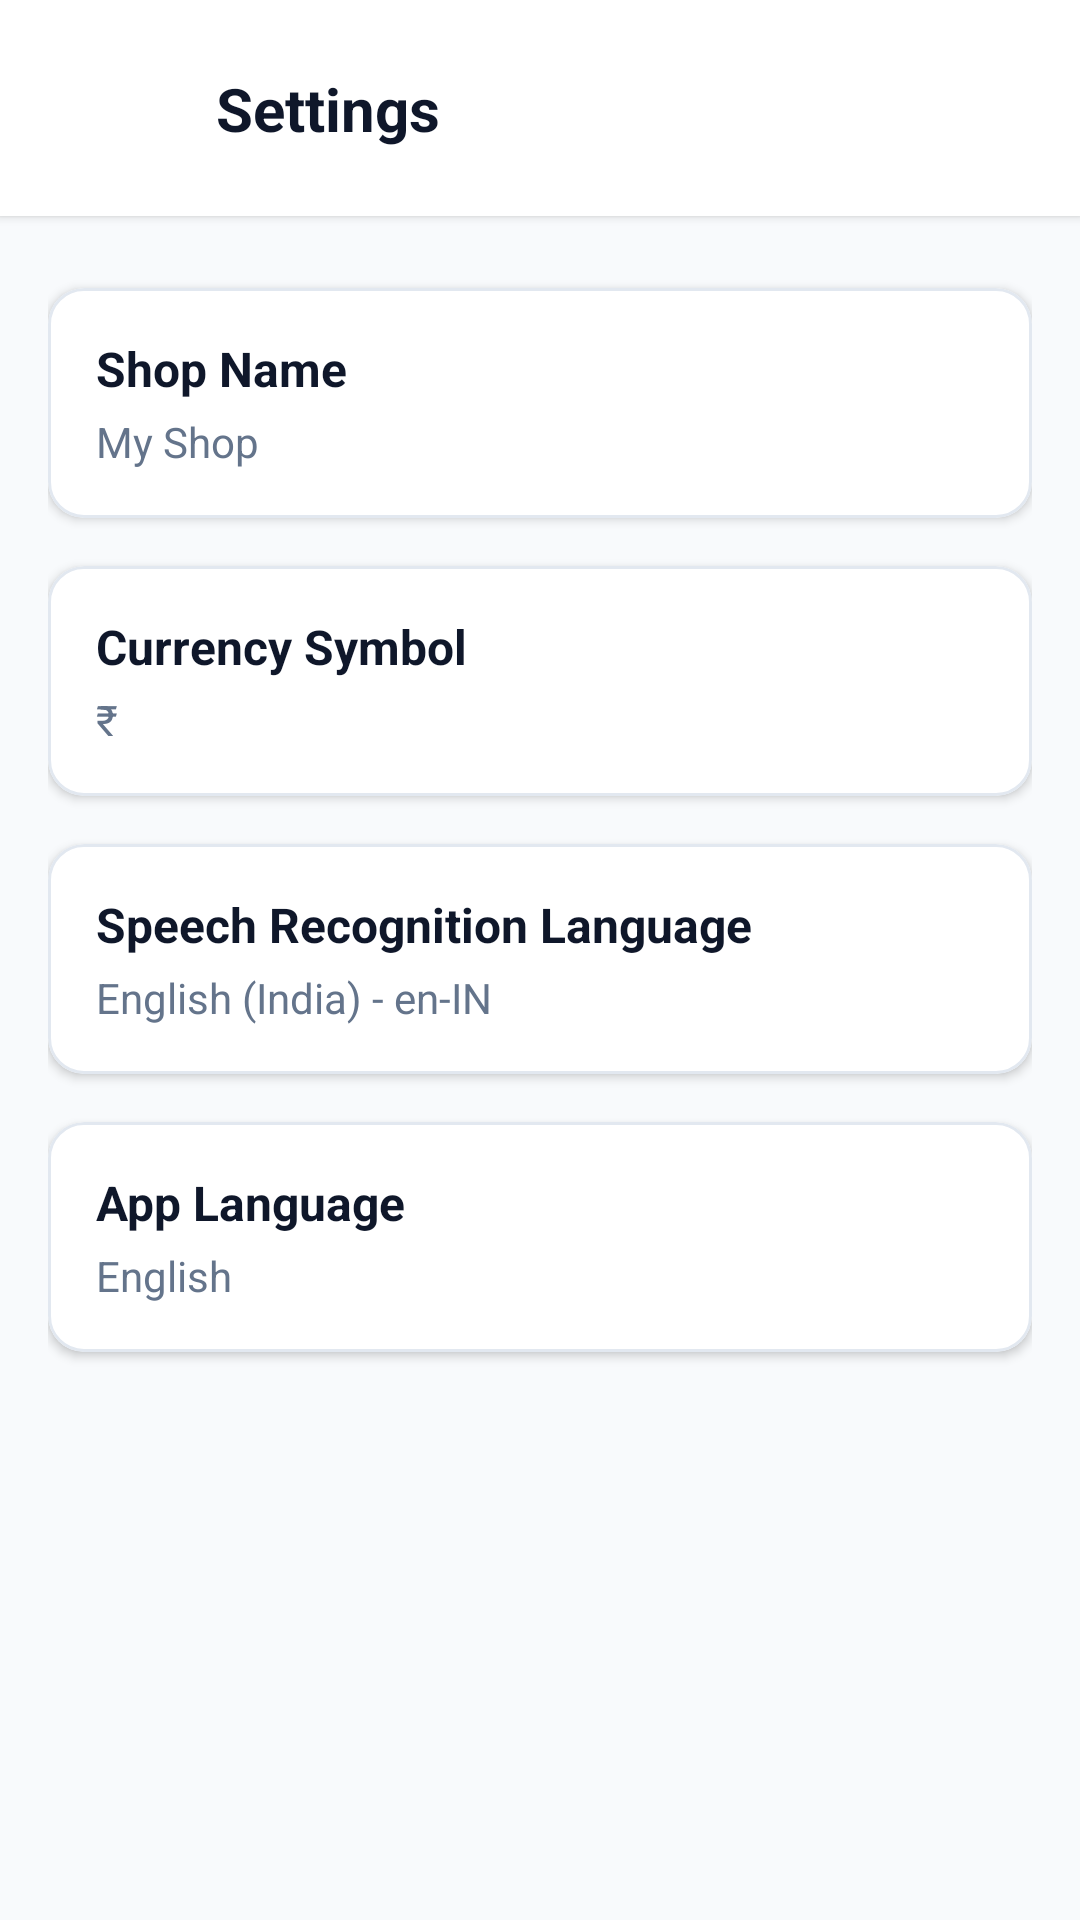

Reconstruct the res/layout file that produces this screen, plus the resources it refers to.
<!-- AndroidManifest.xml: application theme Theme.SalesVoice -->
<!-- res/layout/activity_settings.xml -->
<?xml version="1.0" encoding="utf-8"?>
<androidx.constraintlayout.widget.ConstraintLayout xmlns:android="http://schemas.android.com/apk/res/android"
    xmlns:app="http://schemas.android.com/apk/res-auto"
    android:layout_width="match_parent"
    android:layout_height="match_parent"
    android:background="@color/background">

    
    <androidx.constraintlayout.widget.ConstraintLayout
        android:id="@+id/clToolbar"
        android:layout_width="0dp"
        android:layout_height="wrap_content"
        android:background="@color/surface"
        android:elevation="2dp"
        android:padding="16dp"
        app:layout_constraintEnd_toEndOf="parent"
        app:layout_constraintStart_toStartOf="parent"
        app:layout_constraintTop_toTopOf="parent">

        <ImageButton
            android:id="@+id/btnBack"
            android:layout_width="40dp"
            android:layout_height="40dp"
            android:background="?attr/selectableItemBackgroundBorderless"
            android:contentDescription="@string/go_back"
            android:src="@drawable/ic_arrow_back"
            app:tint="@color/text_primary"
            app:layout_constraintBottom_toBottomOf="parent"
            app:layout_constraintStart_toStartOf="parent"
            app:layout_constraintTop_toTopOf="parent" />

        <TextView
            android:layout_width="wrap_content"
            android:layout_height="wrap_content"
            android:layout_marginStart="16dp"
            android:text="@string/settings_title"
            android:textColor="@color/text_primary"
            android:textSize="20sp"
            android:textStyle="bold"
            app:layout_constraintBottom_toBottomOf="parent"
            app:layout_constraintStart_toEndOf="@id/btnBack"
            app:layout_constraintTop_toTopOf="parent" />

    </androidx.constraintlayout.widget.ConstraintLayout>

    
    <LinearLayout
        android:layout_width="0dp"
        android:layout_height="0dp"
        android:orientation="vertical"
        android:padding="16dp"
        app:layout_constraintBottom_toBottomOf="parent"
        app:layout_constraintEnd_toEndOf="parent"
        app:layout_constraintStart_toStartOf="parent"
        app:layout_constraintTop_toBottomOf="@id/clToolbar">

        
        <com.google.android.material.card.MaterialCardView
            android:id="@+id/cvShopName"
            android:layout_width="match_parent"
            android:layout_height="wrap_content"
            android:layout_marginVertical="8dp"
            android:clickable="true"
            android:focusable="true"
            app:cardCornerRadius="12dp"
            app:cardElevation="2dp"
            app:strokeColor="@color/card_border"
            app:strokeWidth="1dp">

            <LinearLayout
                android:layout_width="match_parent"
                android:layout_height="wrap_content"
                android:orientation="vertical"
                android:padding="16dp">

                <TextView
                    android:layout_width="wrap_content"
                    android:layout_height="wrap_content"
                    android:text="@string/settings_shop_name"
                    android:textColor="@color/text_primary"
                    android:textSize="16sp"
                    android:textStyle="bold" />

                <TextView
                    android:id="@+id/tvCurrentShopName"
                    android:layout_width="wrap_content"
                    android:layout_height="wrap_content"
                    android:layout_marginTop="4dp"
                    android:text="@string/default_shop_name"
                    android:textColor="@color/text_secondary"
                    android:textSize="14sp" />
            </LinearLayout>
        </com.google.android.material.card.MaterialCardView>

        
        <com.google.android.material.card.MaterialCardView
            android:id="@+id/cvCurrency"
            android:layout_width="match_parent"
            android:layout_height="wrap_content"
            android:layout_marginVertical="8dp"
            android:clickable="true"
            android:focusable="true"
            app:cardCornerRadius="12dp"
            app:cardElevation="2dp"
            app:strokeColor="@color/card_border"
            app:strokeWidth="1dp">

            <LinearLayout
                android:layout_width="match_parent"
                android:layout_height="wrap_content"
                android:orientation="vertical"
                android:padding="16dp">

                <TextView
                    android:layout_width="wrap_content"
                    android:layout_height="wrap_content"
                    android:text="@string/settings_currency_symbol"
                    android:textColor="@color/text_primary"
                    android:textSize="16sp"
                    android:textStyle="bold" />

                <TextView
                    android:id="@+id/tvCurrentCurrency"
                    android:layout_width="wrap_content"
                    android:layout_height="wrap_content"
                    android:layout_marginTop="4dp"
                    android:text="₹"
                    android:textColor="@color/text_secondary"
                    android:textSize="14sp" />
            </LinearLayout>
        </com.google.android.material.card.MaterialCardView>

        
        <com.google.android.material.card.MaterialCardView
            android:id="@+id/cvLanguage"
            android:layout_width="match_parent"
            android:layout_height="wrap_content"
            android:layout_marginVertical="8dp"
            android:clickable="true"
            android:focusable="true"
            app:cardCornerRadius="12dp"
            app:cardElevation="2dp"
            app:strokeColor="@color/card_border"
            app:strokeWidth="1dp">

            <LinearLayout
                android:layout_width="match_parent"
                android:layout_height="wrap_content"
                android:orientation="vertical"
                android:padding="16dp">

                <TextView
                    android:layout_width="wrap_content"
                    android:layout_height="wrap_content"
                    android:text="@string/settings_speech_language"
                    android:textColor="@color/text_primary"
                    android:textSize="16sp"
                    android:textStyle="bold" />

                <TextView
                    android:id="@+id/tvCurrentLanguage"
                    android:layout_width="wrap_content"
                    android:layout_height="wrap_content"
                    android:layout_marginTop="4dp"
                    android:text="English (India) - en-IN"
                    android:textColor="@color/text_secondary"
                    android:textSize="14sp" />
            </LinearLayout>
        </com.google.android.material.card.MaterialCardView>

        
        <com.google.android.material.card.MaterialCardView
            android:id="@+id/cvAppLanguage"
            android:layout_width="match_parent"
            android:layout_height="wrap_content"
            android:layout_marginVertical="8dp"
            android:clickable="true"
            android:focusable="true"
            app:cardCornerRadius="12dp"
            app:cardElevation="2dp"
            app:strokeColor="@color/card_border"
            app:strokeWidth="1dp">

            <LinearLayout
                android:layout_width="match_parent"
                android:layout_height="wrap_content"
                android:orientation="vertical"
                android:padding="16dp">

                <TextView
                    android:layout_width="wrap_content"
                    android:layout_height="wrap_content"
                    android:text="@string/settings_app_language"
                    android:textColor="@color/text_primary"
                    android:textSize="16sp"
                    android:textStyle="bold" />

                <TextView
                    android:id="@+id/tvCurrentAppLanguage"
                    android:layout_width="wrap_content"
                    android:layout_height="wrap_content"
                    android:layout_marginTop="4dp"
                    android:text="@string/lang_english"
                    android:textColor="@color/text_secondary"
                    android:textSize="14sp" />
            </LinearLayout>
        </com.google.android.material.card.MaterialCardView>

    </LinearLayout>

</androidx.constraintlayout.widget.ConstraintLayout>
<!-- resources referenced by this layout -->
<resources>
  <color name="background">#F8FAFC</color>
  <color name="card_border">#E2E8F0</color>
  <color name="surface">#FFFFFF</color>
  <color name="text_primary">#0F172A</color>
  <color name="text_secondary">#64748B</color>
  <string name="default_shop_name">My Shop</string>
  <string name="go_back">Go Back</string>
  <string name="lang_english">English</string>
  <string name="settings_app_language">App Language</string>
  <string name="settings_currency_symbol">Currency Symbol</string>
  <string name="settings_shop_name">Shop Name</string>
  <string name="settings_speech_language">Speech Recognition Language</string>
  <string name="settings_title">Settings</string>
  <style name="Theme.SalesVoice" parent="Theme.MaterialComponents.Light.NoActionBar">
          
          <item name="colorPrimary">@color/primary</item>
          <item name="colorPrimaryVariant">@color/primary_dark</item>
          <item name="colorOnPrimary">@color/surface</item>
          
          <item name="colorSecondary">@color/accent</item>
          <item name="colorSecondaryVariant">@color/accent</item>
          <item name="colorOnSecondary">@color/surface</item>
          
          <item name="android:statusBarColor">@color/background</item>
          <item name="android:windowLightStatusBar">true</item>
          <item name="android:windowBackground">@color/background</item>
      </style>
  <color name="primary">#4F46E5</color>
  <color name="primary_dark">#3730A3</color>
  <color name="accent">#06B6D4</color>
</resources>
